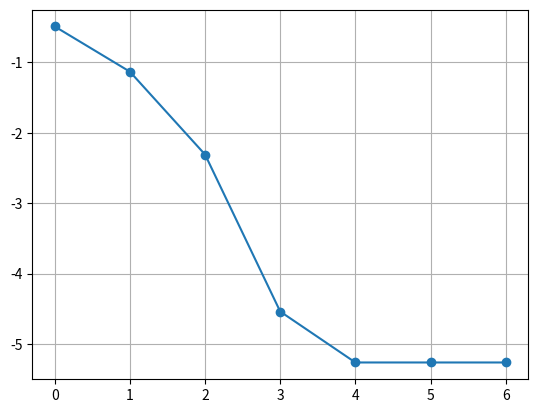

This chart was generated by the following Python code:
import numpy as np
import matplotlib.pyplot as plt

def f(x):
    return x**4 + x**2 - 4*x - 4

def df(x):
    return 4*x**3 + 2*x - 4

true_root = 1.676251739196307

x = 2.0
errors = []
iterations = []

for i in range(7):
    errors.append(abs(x - true_root))
    iterations.append(i)
    x = x - f(x)/df(x)

fig, ax = plt.subplots()
ax.plot(iterations, np.log10(errors), marker='o')
ax.grid(True)
plt.show()
